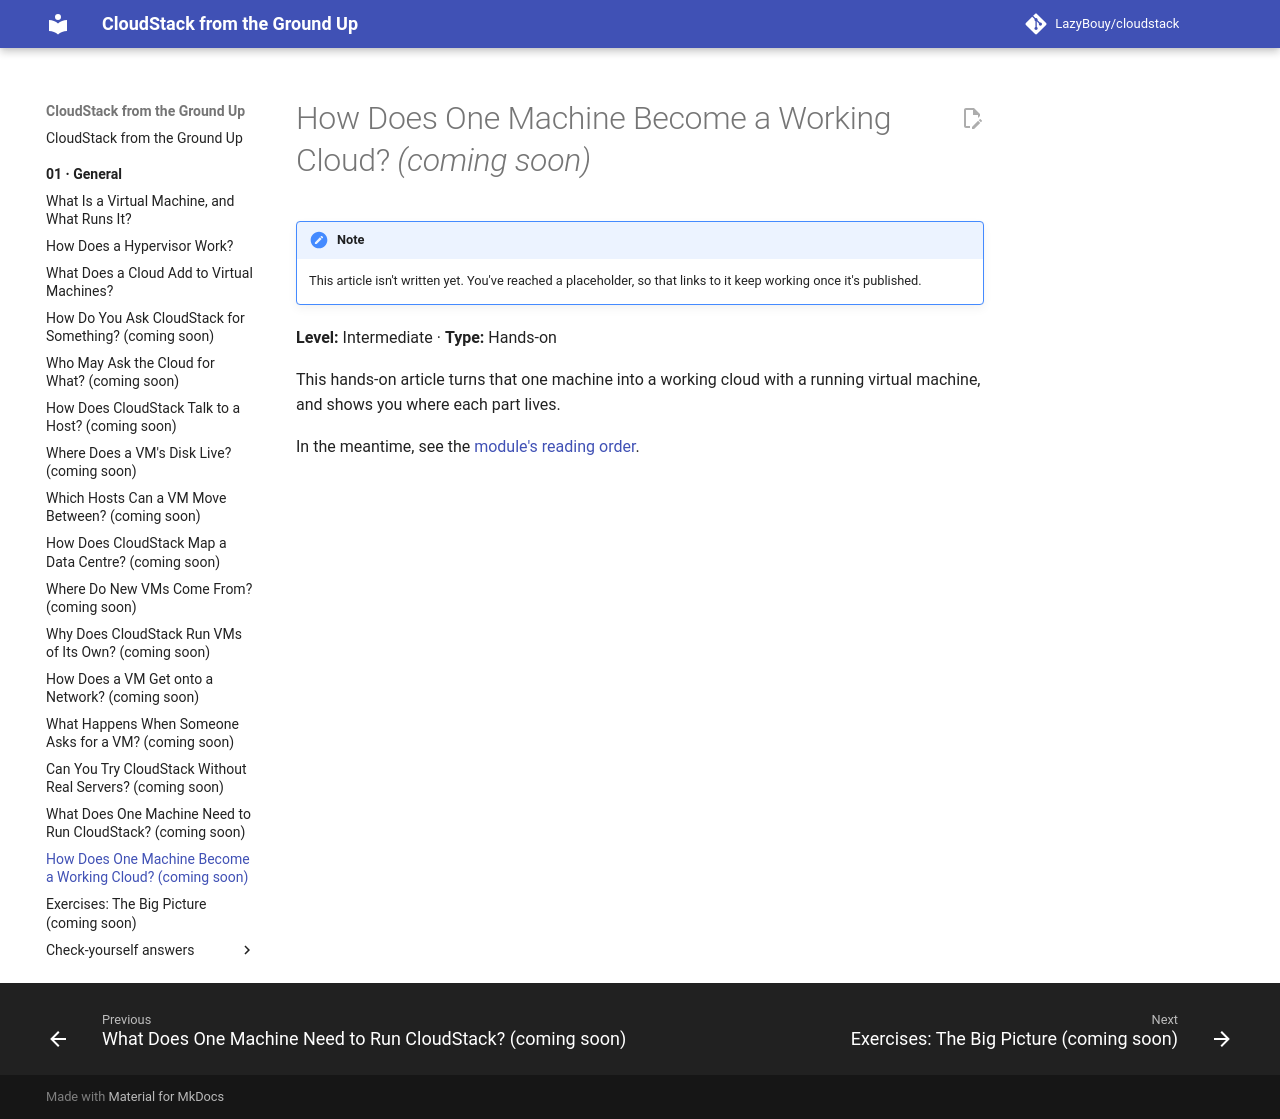

repository: LazyBouy/cloudstack · page: 01.General/16.Lab-Building-The-Cloud/index.html · generator: mkdocs

# How Does One Machine Become a Working Cloud? *(coming soon)*

<!-- STUB: placeholder so links work. The brief is the entry "16.Lab-Building-The-Cloud" in 00.Learn/references/strategy/01.General.md. -->

> [!NOTE]
> This article isn't written yet. You've reached a placeholder, so that links to it keep working once it's published.

**Level:** Intermediate · **Type:** Hands-on

This hands-on article turns that one machine into a working cloud with a running virtual machine, and shows you where each part lives.

In the meantime, see the [module's reading order](README.md).
